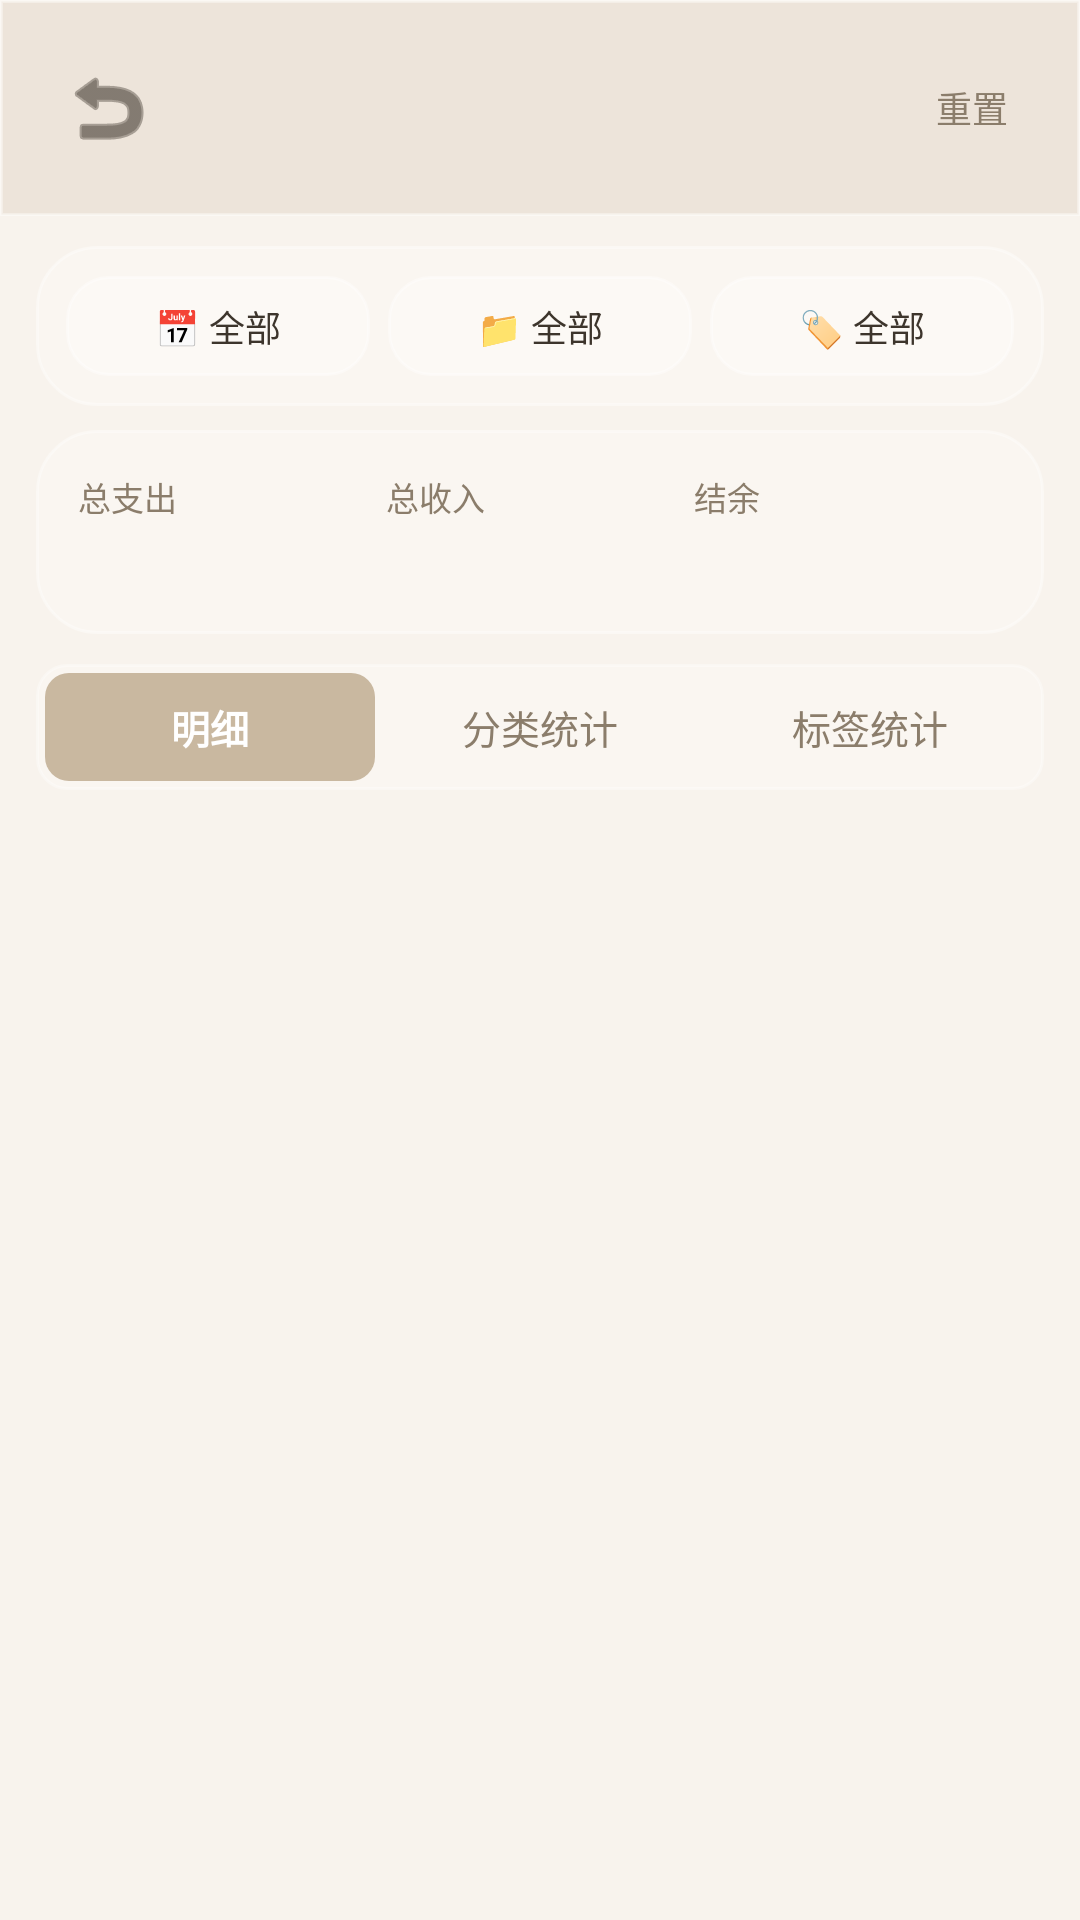

The Android layout XML behind this screen, and the referenced resources:
<!-- AndroidManifest.xml: application theme Theme.SimpleLedger -->
<!-- res/layout/activity_account_detail.xml -->
<?xml version="1.0" encoding="utf-8"?>
<LinearLayout xmlns:android="http://schemas.android.com/apk/res/android"
    xmlns:app="http://schemas.android.com/apk/res-auto"
    android:layout_width="match_parent"
    android:layout_height="match_parent"
    android:orientation="vertical"
    android:background="@color/background">

    
    <LinearLayout
        android:layout_width="match_parent"
        android:layout_height="wrap_content"
        android:background="@drawable/bg_gradient_header"
        android:gravity="center_vertical"
        android:orientation="horizontal"
        android:padding="16dp">

        <ImageButton
            android:id="@+id/btnBack"
            android:layout_width="40dp"
            android:layout_height="40dp"
            android:background="?attr/selectableItemBackgroundBorderless"
            android:src="@android:drawable/ic_menu_revert"
            app:tint="@color/text_primary" />

        <TextView
            android:id="@+id/tvTitle"
            android:layout_width="0dp"
            android:layout_height="wrap_content"
            android:layout_weight="1"
            android:gravity="center"
            android:textColor="@color/text_primary"
            android:textSize="20sp"
            android:textStyle="bold" />

        <TextView
            android:id="@+id/btnReset"
            android:layout_width="40dp"
            android:layout_height="40dp"
            android:gravity="center"
            android:text="重置"
            android:textColor="@color/text_secondary"
            android:textSize="12sp"
            android:background="?attr/selectableItemBackgroundBorderless"
            android:clickable="true"
            android:focusable="true" />
    </LinearLayout>

    
    <LinearLayout
        android:layout_width="match_parent"
        android:layout_height="wrap_content"
        android:layout_marginStart="12dp"
        android:layout_marginEnd="12dp"
        android:layout_marginTop="10dp"
        android:background="@drawable/bg_glass_card"
        android:orientation="horizontal"
        android:padding="10dp">

        <TextView
            android:id="@+id/btnFilterDate"
            android:layout_width="0dp"
            android:layout_height="wrap_content"
            android:layout_weight="1"
            android:background="@drawable/bg_glass_capsule"
            android:paddingTop="8dp"
            android:paddingBottom="8dp"
            android:paddingStart="10dp"
            android:paddingEnd="10dp"
            android:text="📅 全部"
            android:textColor="@color/text_primary"
            android:textSize="12sp"
            android:gravity="center"
            android:maxLines="1"
            android:ellipsize="end"
            android:clickable="true"
            android:focusable="true" />

        <TextView
            android:id="@+id/btnFilterProject"
            android:layout_width="0dp"
            android:layout_height="wrap_content"
            android:layout_weight="1"
            android:layout_marginStart="6dp"
            android:background="@drawable/bg_glass_capsule"
            android:paddingTop="8dp"
            android:paddingBottom="8dp"
            android:paddingStart="10dp"
            android:paddingEnd="10dp"
            android:text="📁 全部"
            android:textColor="@color/text_primary"
            android:textSize="12sp"
            android:gravity="center"
            android:maxLines="1"
            android:ellipsize="end"
            android:clickable="true"
            android:focusable="true" />

        <TextView
            android:id="@+id/btnFilterTag"
            android:layout_width="0dp"
            android:layout_height="wrap_content"
            android:layout_weight="1"
            android:layout_marginStart="6dp"
            android:background="@drawable/bg_glass_capsule"
            android:paddingTop="8dp"
            android:paddingBottom="8dp"
            android:paddingStart="10dp"
            android:paddingEnd="10dp"
            android:text="🏷️ 全部"
            android:textColor="@color/text_primary"
            android:textSize="12sp"
            android:gravity="center"
            android:maxLines="1"
            android:ellipsize="end"
            android:clickable="true"
            android:focusable="true" />
    </LinearLayout>

    
    <LinearLayout
        android:layout_width="match_parent"
        android:layout_height="wrap_content"
        android:layout_marginStart="12dp"
        android:layout_marginEnd="12dp"
        android:layout_marginTop="8dp"
        android:background="@drawable/bg_glass_card"
        android:orientation="horizontal"
        android:padding="14dp">

        <LinearLayout
            android:layout_width="0dp"
            android:layout_height="wrap_content"
            android:layout_weight="1"
            android:orientation="vertical">

            <TextView
                android:layout_width="wrap_content"
                android:layout_height="wrap_content"
                android:text="总支出"
                android:textColor="@color/text_secondary"
                android:textSize="11sp" />

            <TextView
                android:id="@+id/tvTotalExpense"
                android:layout_width="wrap_content"
                android:layout_height="wrap_content"
                android:layout_marginTop="2dp"
                android:textColor="@color/expense_color"
                android:textSize="16sp"
                android:textStyle="bold" />
        </LinearLayout>

        <LinearLayout
            android:layout_width="0dp"
            android:layout_height="wrap_content"
            android:layout_weight="1"
            android:orientation="vertical">

            <TextView
                android:layout_width="wrap_content"
                android:layout_height="wrap_content"
                android:text="总收入"
                android:textColor="@color/text_secondary"
                android:textSize="11sp" />

            <TextView
                android:id="@+id/tvTotalIncome"
                android:layout_width="wrap_content"
                android:layout_height="wrap_content"
                android:layout_marginTop="2dp"
                android:textColor="@color/income_color"
                android:textSize="16sp"
                android:textStyle="bold" />
        </LinearLayout>

        <LinearLayout
            android:layout_width="0dp"
            android:layout_height="wrap_content"
            android:layout_weight="1"
            android:orientation="vertical">

            <TextView
                android:layout_width="wrap_content"
                android:layout_height="wrap_content"
                android:text="结余"
                android:textColor="@color/text_secondary"
                android:textSize="11sp" />

            <TextView
                android:id="@+id/tvBalance"
                android:layout_width="wrap_content"
                android:layout_height="wrap_content"
                android:layout_marginTop="2dp"
                android:textColor="@color/balance_color"
                android:textSize="16sp"
                android:textStyle="bold" />
        </LinearLayout>
    </LinearLayout>

    
    <LinearLayout
        android:layout_width="match_parent"
        android:layout_height="wrap_content"
        android:layout_marginStart="12dp"
        android:layout_marginEnd="12dp"
        android:layout_marginTop="10dp"
        android:background="@drawable/bg_segmented"
        android:orientation="horizontal"
        android:padding="3dp">

        <TextView
            android:id="@+id/tabRecords"
            android:layout_width="0dp"
            android:layout_height="36dp"
            android:layout_weight="1"
            android:background="@drawable/bg_segmented_selected"
            android:gravity="center"
            android:text="明细"
            android:textColor="@color/white"
            android:textSize="13sp"
            android:textStyle="bold" />

        <TextView
            android:id="@+id/tabCategory"
            android:layout_width="0dp"
            android:layout_height="36dp"
            android:layout_weight="1"
            android:gravity="center"
            android:text="分类统计"
            android:textColor="@color/text_secondary"
            android:textSize="13sp" />

        <TextView
            android:id="@+id/tabTag"
            android:layout_width="0dp"
            android:layout_height="36dp"
            android:layout_weight="1"
            android:gravity="center"
            android:text="标签统计"
            android:textColor="@color/text_secondary"
            android:textSize="13sp" />
    </LinearLayout>

    
    <FrameLayout
        android:layout_width="match_parent"
        android:layout_height="0dp"
        android:layout_weight="1"
        android:layout_marginTop="8dp">

        <FrameLayout
            android:id="@+id/pageRecords"
            android:layout_width="match_parent"
            android:layout_height="match_parent">

            <androidx.recyclerview.widget.RecyclerView
                android:id="@+id/rvRecords"
                android:layout_width="match_parent"
                android:layout_height="match_parent"
                android:clipToPadding="false"
                android:paddingBottom="80dp" />

            <TextView
                android:id="@+id/tvEmptyRecords"
                android:layout_width="match_parent"
                android:layout_height="match_parent"
                android:gravity="center"
                android:text="该账户暂无符合条件的记录"
                android:textColor="@color/text_hint"
                android:textSize="14sp"
                android:visibility="gone" />
        </FrameLayout>

        <FrameLayout
            android:id="@+id/pageCategory"
            android:layout_width="match_parent"
            android:layout_height="match_parent"
            android:visibility="gone">

            <androidx.recyclerview.widget.RecyclerView
                android:id="@+id/rvCategoryStats"
                android:layout_width="match_parent"
                android:layout_height="match_parent"
                android:clipToPadding="false"
                android:paddingBottom="80dp" />

            <TextView
                android:id="@+id/tvEmptyCategory"
                android:layout_width="match_parent"
                android:layout_height="match_parent"
                android:gravity="center"
                android:text="暂无分类数据"
                android:textColor="@color/text_hint"
                android:textSize="14sp"
                android:visibility="gone" />
        </FrameLayout>

        <FrameLayout
            android:id="@+id/pageTag"
            android:layout_width="match_parent"
            android:layout_height="match_parent"
            android:visibility="gone">

            <androidx.recyclerview.widget.RecyclerView
                android:id="@+id/rvTagStats"
                android:layout_width="match_parent"
                android:layout_height="match_parent"
                android:clipToPadding="false"
                android:paddingBottom="80dp" />

            <TextView
                android:id="@+id/tvEmptyTag"
                android:layout_width="match_parent"
                android:layout_height="match_parent"
                android:gravity="center"
                android:text="暂无标签数据"
                android:textColor="@color/text_hint"
                android:textSize="14sp"
                android:visibility="gone" />
        </FrameLayout>
    </FrameLayout>

</LinearLayout>
<!-- resources referenced by this layout -->
<resources>
  <color name="background">#F8F3ED</color>
  <color name="balance_color">#8AA4B8</color>
  <color name="expense_color">#D4756A</color>
  <color name="income_color">#7BA678</color>
  <color name="text_hint">#B8AC9A</color>
  <color name="text_primary">#3D352C</color>
  <color name="text_secondary">#8B7D6B</color>
  <color name="white">#FFFFFF</color>
  <!-- drawable bg_glass_capsule (drawable) -->
  <?xml version="1.0" encoding="utf-8"?>
  <shape xmlns:android="http://schemas.android.com/apk/res/android"
      android:shape="rectangle">
      <solid android:color="#40FFFFFF"/>
      <corners android:radius="14dp"/>
      <stroke android:width="1dp" android:color="#59FFFFFF"/>
  </shape>
  <!-- drawable bg_glass_card (drawable) -->
  <?xml version="1.0" encoding="utf-8"?>
  <shape xmlns:android="http://schemas.android.com/apk/res/android"
      android:shape="rectangle">
      
      <solid android:color="#38FFFFFF"/>
      <corners android:radius="20dp"/>
      <stroke android:width="1dp" android:color="#59FFFFFF"/>
  </shape>
  <!-- drawable bg_gradient_header (drawable) -->
  <?xml version="1.0" encoding="utf-8"?>
  <shape xmlns:android="http://schemas.android.com/apk/res/android"
      android:shape="rectangle">
      <solid android:color="#40C9B8A0"/>
      <stroke android:width="1dp" android:color="#59FFFFFF"/>
  </shape>
  <!-- drawable bg_segmented (drawable) -->
  <?xml version="1.0" encoding="utf-8"?>
  <shape xmlns:android="http://schemas.android.com/apk/res/android"
      android:shape="rectangle">
      <solid android:color="#33FFFFFF"/>
      <corners android:radius="10dp"/>
      <stroke android:width="1dp" android:color="#4DFFFFFF"/>
  </shape>
  <!-- drawable bg_segmented_selected (drawable) -->
  <?xml version="1.0" encoding="utf-8"?>
  <shape xmlns:android="http://schemas.android.com/apk/res/android"
      android:shape="rectangle">
      <solid android:color="@color/colorPrimary"/>
      <corners android:radius="8dp"/>
  </shape>
  <style name="Theme.SimpleLedger" parent="Theme.MaterialComponents.Light.NoActionBar">
          <item name="colorPrimary">@color/colorPrimary</item>
          <item name="colorPrimaryDark">@color/colorPrimaryDark</item>
          <item name="colorAccent">@color/colorAccent</item>
          
          <item name="android:statusBarColor">@android:color/transparent</item>
          <item name="android:windowLightStatusBar">true</item>
          <item name="android:navigationBarColor">@android:color/transparent</item>
          <item name="android:windowTranslucentStatus">false</item>
          <item name="android:windowDrawsSystemBarBackgrounds">true</item>
          <item name="android:windowBackground">@color/background</item>
          
          <item name="android:windowLayoutInDisplayCutoutMode" tools:targetApi="o_mr1">shortEdges</item>
      </style>
  <color name="colorPrimary">#C9B8A0</color>
  <color name="colorPrimaryDark">#B5A48A</color>
  <color name="colorAccent">#C9B8A0</color>
</resources>
